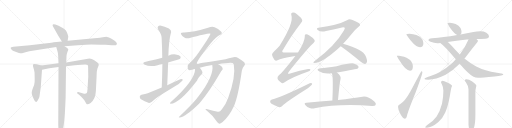
t = 0.00 s
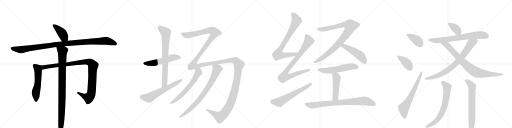
t = 4.70 s
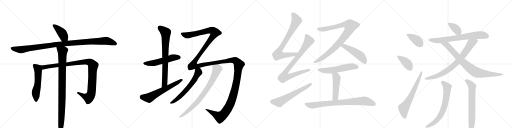
t = 9.40 s
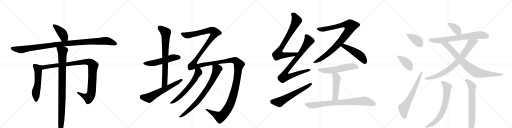
t = 14.10 s
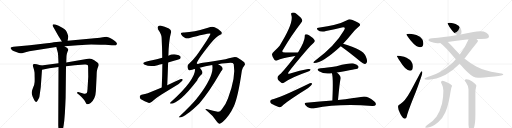
t = 18.80 s
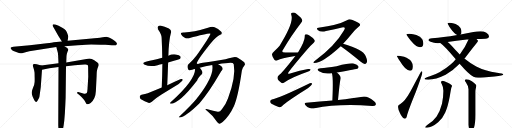
t = 23.50 s

The animated SVG that drew these frames (rendered in a browser with its animation timeline set to each time). Animation: 28 CSS @keyframes rules; one cycle of 23.50 s.

<svg version="1.1" viewBox="0 0 4096 1024" xmlns="http://www.w3.org/2000/svg">
  <g stroke="lightgray" stroke-dasharray="1,1" stroke-width="1" transform="scale(4, 4)">
    <line x1="0" y1="0" x2="256" y2="256"></line>
    <line x1="256" y1="0" x2="0" y2="256"></line>
    <line x1="128" y1="0" x2="128" y2="256"></line>
    <line x1="0" y1="128" x2="256" y2="128"></line>
    <line x1="256" y1="0" x2="512" y2="256"></line>
    <line x1="512" y1="0" x2="256" y2="256"></line>
    <line x1="384" y1="0" x2="384" y2="256"></line>
    <line x1="256" y1="128" x2="512" y2="128"></line>
    <line x1="512" y1="0" x2="768" y2="256"></line>
    <line x1="768" y1="0" x2="512" y2="256"></line>
    <line x1="640" y1="0" x2="640" y2="256"></line>
    <line x1="512" y1="128" x2="768" y2="128"></line>
    <line x1="768" y1="0" x2="1024" y2="256"></line>
    <line x1="1024" y1="0" x2="768" y2="256"></line>
    <line x1="896" y1="0" x2="896" y2="256"></line>
    <line x1="768" y1="128" x2="1024" y2="128"></line>
  </g>
<g transform="scale(1, -1) translate(0, -850)">
   <style type="text/css">
    @keyframes keyframes0 {
      from {
       stroke: black;
       stroke-dashoffset: 411;
       stroke-width: 128;
       }
       57% {
       animation-timing-function: step-end;
       stroke: black;
       stroke-dashoffset: 0;
       stroke-width: 128;
       }
       to {
       stroke: black;
       stroke-width: 1024;
       }
       }
       #make-me-a-hanzi-animation-0 {
         animation: keyframes0 0.584473s both;
         animation-delay: 0.000000s;
         animation-timing-function: linear;
       }
    @keyframes keyframes1 {
      from {
       stroke: black;
       stroke-dashoffset: 1096;
       stroke-width: 128;
       }
       78% {
       animation-timing-function: step-end;
       stroke: black;
       stroke-dashoffset: 0;
       stroke-width: 128;
       }
       to {
       stroke: black;
       stroke-width: 1024;
       }
       }
       #make-me-a-hanzi-animation-1 {
         animation: keyframes1 1.141927s both;
         animation-delay: 0.584473s;
         animation-timing-function: linear;
       }
    @keyframes keyframes2 {
      from {
       stroke: black;
       stroke-dashoffset: 554;
       stroke-width: 128;
       }
       64% {
       animation-timing-function: step-end;
       stroke: black;
       stroke-dashoffset: 0;
       stroke-width: 128;
       }
       to {
       stroke: black;
       stroke-width: 1024;
       }
       }
       #make-me-a-hanzi-animation-2 {
         animation: keyframes2 0.700846s both;
         animation-delay: 1.726400s;
         animation-timing-function: linear;
       }
    @keyframes keyframes3 {
      from {
       stroke: black;
       stroke-dashoffset: 1042;
       stroke-width: 128;
       }
       77% {
       animation-timing-function: step-end;
       stroke: black;
       stroke-dashoffset: 0;
       stroke-width: 128;
       }
       to {
       stroke: black;
       stroke-width: 1024;
       }
       }
       #make-me-a-hanzi-animation-3 {
         animation: keyframes3 1.097982s both;
         animation-delay: 2.427246s;
         animation-timing-function: linear;
       }
    @keyframes keyframes4 {
      from {
       stroke: black;
       stroke-dashoffset: 968;
       stroke-width: 128;
       }
       76% {
       animation-timing-function: step-end;
       stroke: black;
       stroke-dashoffset: 0;
       stroke-width: 128;
       }
       to {
       stroke: black;
       stroke-width: 1024;
       }
       }
       #make-me-a-hanzi-animation-4 {
         animation: keyframes4 1.037760s both;
         animation-delay: 3.525228s;
         animation-timing-function: linear;
       }
    @keyframes keyframes5 {
      from {
       stroke: black;
       stroke-dashoffset: 537;
       stroke-width: 128;
       }
       64% {
       animation-timing-function: step-end;
       stroke: black;
       stroke-dashoffset: 0;
       stroke-width: 128;
       }
       to {
       stroke: black;
       stroke-width: 1024;
       }
       }
       #make-me-a-hanzi-animation-5 {
         animation: keyframes5 0.687012s both;
         animation-delay: 4.562988s;
         animation-timing-function: linear;
       }
    @keyframes keyframes6 {
      from {
       stroke: black;
       stroke-dashoffset: 757;
       stroke-width: 128;
       }
       71% {
       animation-timing-function: step-end;
       stroke: black;
       stroke-dashoffset: 0;
       stroke-width: 128;
       }
       to {
       stroke: black;
       stroke-width: 1024;
       }
       }
       #make-me-a-hanzi-animation-6 {
         animation: keyframes6 0.866048s both;
         animation-delay: 5.250000s;
         animation-timing-function: linear;
       }
    @keyframes keyframes7 {
      from {
       stroke: black;
       stroke-dashoffset: 616;
       stroke-width: 128;
       }
       67% {
       animation-timing-function: step-end;
       stroke: black;
       stroke-dashoffset: 0;
       stroke-width: 128;
       }
       to {
       stroke: black;
       stroke-width: 1024;
       }
       }
       #make-me-a-hanzi-animation-7 {
         animation: keyframes7 0.751302s both;
         animation-delay: 6.116048s;
         animation-timing-function: linear;
       }
    @keyframes keyframes8 {
      from {
       stroke: black;
       stroke-dashoffset: 1815;
       stroke-width: 128;
       }
       86% {
       animation-timing-function: step-end;
       stroke: black;
       stroke-dashoffset: 0;
       stroke-width: 128;
       }
       to {
       stroke: black;
       stroke-width: 1024;
       }
       }
       #make-me-a-hanzi-animation-8 {
         animation: keyframes8 1.727051s both;
         animation-delay: 6.867350s;
         animation-timing-function: linear;
       }
    @keyframes keyframes9 {
      from {
       stroke: black;
       stroke-dashoffset: 619;
       stroke-width: 128;
       }
       67% {
       animation-timing-function: step-end;
       stroke: black;
       stroke-dashoffset: 0;
       stroke-width: 128;
       }
       to {
       stroke: black;
       stroke-width: 1024;
       }
       }
       #make-me-a-hanzi-animation-9 {
         animation: keyframes9 0.753743s both;
         animation-delay: 8.594401s;
         animation-timing-function: linear;
       }
    @keyframes keyframes10 {
      from {
       stroke: black;
       stroke-dashoffset: 791;
       stroke-width: 128;
       }
       72% {
       animation-timing-function: step-end;
       stroke: black;
       stroke-dashoffset: 0;
       stroke-width: 128;
       }
       to {
       stroke: black;
       stroke-width: 1024;
       }
       }
       #make-me-a-hanzi-animation-10 {
         animation: keyframes10 0.893717s both;
         animation-delay: 9.348145s;
         animation-timing-function: linear;
       }
    @keyframes keyframes11 {
      from {
       stroke: black;
       stroke-dashoffset: 785;
       stroke-width: 128;
       }
       72% {
       animation-timing-function: step-end;
       stroke: black;
       stroke-dashoffset: 0;
       stroke-width: 128;
       }
       to {
       stroke: black;
       stroke-width: 1024;
       }
       }
       #make-me-a-hanzi-animation-11 {
         animation: keyframes11 0.888835s both;
         animation-delay: 10.241862s;
         animation-timing-function: linear;
       }
    @keyframes keyframes12 {
      from {
       stroke: black;
       stroke-dashoffset: 856;
       stroke-width: 128;
       }
       74% {
       animation-timing-function: step-end;
       stroke: black;
       stroke-dashoffset: 0;
       stroke-width: 128;
       }
       to {
       stroke: black;
       stroke-width: 1024;
       }
       }
       #make-me-a-hanzi-animation-12 {
         animation: keyframes12 0.946615s both;
         animation-delay: 11.130697s;
         animation-timing-function: linear;
       }
    @keyframes keyframes13 {
      from {
       stroke: black;
       stroke-dashoffset: 610;
       stroke-width: 128;
       }
       67% {
       animation-timing-function: step-end;
       stroke: black;
       stroke-dashoffset: 0;
       stroke-width: 128;
       }
       to {
       stroke: black;
       stroke-width: 1024;
       }
       }
       #make-me-a-hanzi-animation-13 {
         animation: keyframes13 0.746419s both;
         animation-delay: 12.077311s;
         animation-timing-function: linear;
       }
    @keyframes keyframes14 {
      from {
       stroke: black;
       stroke-dashoffset: 939;
       stroke-width: 128;
       }
       75% {
       animation-timing-function: step-end;
       stroke: black;
       stroke-dashoffset: 0;
       stroke-width: 128;
       }
       to {
       stroke: black;
       stroke-width: 1024;
       }
       }
       #make-me-a-hanzi-animation-14 {
         animation: keyframes14 1.014160s both;
         animation-delay: 12.823730s;
         animation-timing-function: linear;
       }
    @keyframes keyframes15 {
      from {
       stroke: black;
       stroke-dashoffset: 489;
       stroke-width: 128;
       }
       61% {
       animation-timing-function: step-end;
       stroke: black;
       stroke-dashoffset: 0;
       stroke-width: 128;
       }
       to {
       stroke: black;
       stroke-width: 1024;
       }
       }
       #make-me-a-hanzi-animation-15 {
         animation: keyframes15 0.647949s both;
         animation-delay: 13.837891s;
         animation-timing-function: linear;
       }
    @keyframes keyframes16 {
      from {
       stroke: black;
       stroke-dashoffset: 562;
       stroke-width: 128;
       }
       65% {
       animation-timing-function: step-end;
       stroke: black;
       stroke-dashoffset: 0;
       stroke-width: 128;
       }
       to {
       stroke: black;
       stroke-width: 1024;
       }
       }
       #make-me-a-hanzi-animation-16 {
         animation: keyframes16 0.707357s both;
         animation-delay: 14.485840s;
         animation-timing-function: linear;
       }
    @keyframes keyframes17 {
      from {
       stroke: black;
       stroke-dashoffset: 484;
       stroke-width: 128;
       }
       61% {
       animation-timing-function: step-end;
       stroke: black;
       stroke-dashoffset: 0;
       stroke-width: 128;
       }
       to {
       stroke: black;
       stroke-width: 1024;
       }
       }
       #make-me-a-hanzi-animation-17 {
         animation: keyframes17 0.643880s both;
         animation-delay: 15.193197s;
         animation-timing-function: linear;
       }
    @keyframes keyframes18 {
      from {
       stroke: black;
       stroke-dashoffset: 808;
       stroke-width: 128;
       }
       72% {
       animation-timing-function: step-end;
       stroke: black;
       stroke-dashoffset: 0;
       stroke-width: 128;
       }
       to {
       stroke: black;
       stroke-width: 1024;
       }
       }
       #make-me-a-hanzi-animation-18 {
         animation: keyframes18 0.907552s both;
         animation-delay: 15.837077s;
         animation-timing-function: linear;
       }
    @keyframes keyframes19 {
      from {
       stroke: black;
       stroke-dashoffset: 392;
       stroke-width: 128;
       }
       56% {
       animation-timing-function: step-end;
       stroke: black;
       stroke-dashoffset: 0;
       stroke-width: 128;
       }
       to {
       stroke: black;
       stroke-width: 1024;
       }
       }
       #make-me-a-hanzi-animation-19 {
         animation: keyframes19 0.569010s both;
         animation-delay: 16.744629s;
         animation-timing-function: linear;
       }
    @keyframes keyframes20 {
      from {
       stroke: black;
       stroke-dashoffset: 399;
       stroke-width: 128;
       }
       56% {
       animation-timing-function: step-end;
       stroke: black;
       stroke-dashoffset: 0;
       stroke-width: 128;
       }
       to {
       stroke: black;
       stroke-width: 1024;
       }
       }
       #make-me-a-hanzi-animation-20 {
         animation: keyframes20 0.574707s both;
         animation-delay: 17.313639s;
         animation-timing-function: linear;
       }
    @keyframes keyframes21 {
      from {
       stroke: black;
       stroke-dashoffset: 652;
       stroke-width: 128;
       }
       68% {
       animation-timing-function: step-end;
       stroke: black;
       stroke-dashoffset: 0;
       stroke-width: 128;
       }
       to {
       stroke: black;
       stroke-width: 1024;
       }
       }
       #make-me-a-hanzi-animation-21 {
         animation: keyframes21 0.780599s both;
         animation-delay: 17.888346s;
         animation-timing-function: linear;
       }
    @keyframes keyframes22 {
      from {
       stroke: black;
       stroke-dashoffset: 378;
       stroke-width: 128;
       }
       55% {
       animation-timing-function: step-end;
       stroke: black;
       stroke-dashoffset: 0;
       stroke-width: 128;
       }
       to {
       stroke: black;
       stroke-width: 1024;
       }
       }
       #make-me-a-hanzi-animation-22 {
         animation: keyframes22 0.557617s both;
         animation-delay: 18.668945s;
         animation-timing-function: linear;
       }
    @keyframes keyframes23 {
      from {
       stroke: black;
       stroke-dashoffset: 721;
       stroke-width: 128;
       }
       70% {
       animation-timing-function: step-end;
       stroke: black;
       stroke-dashoffset: 0;
       stroke-width: 128;
       }
       to {
       stroke: black;
       stroke-width: 1024;
       }
       }
       #make-me-a-hanzi-animation-23 {
         animation: keyframes23 0.836751s both;
         animation-delay: 19.226562s;
         animation-timing-function: linear;
       }
    @keyframes keyframes24 {
      from {
       stroke: black;
       stroke-dashoffset: 788;
       stroke-width: 128;
       }
       72% {
       animation-timing-function: step-end;
       stroke: black;
       stroke-dashoffset: 0;
       stroke-width: 128;
       }
       to {
       stroke: black;
       stroke-width: 1024;
       }
       }
       #make-me-a-hanzi-animation-24 {
         animation: keyframes24 0.891276s both;
         animation-delay: 20.063314s;
         animation-timing-function: linear;
       }
    @keyframes keyframes25 {
      from {
       stroke: black;
       stroke-dashoffset: 835;
       stroke-width: 128;
       }
       73% {
       animation-timing-function: step-end;
       stroke: black;
       stroke-dashoffset: 0;
       stroke-width: 128;
       }
       to {
       stroke: black;
       stroke-width: 1024;
       }
       }
       #make-me-a-hanzi-animation-25 {
         animation: keyframes25 0.929525s both;
         animation-delay: 20.954590s;
         animation-timing-function: linear;
       }
    @keyframes keyframes26 {
      from {
       stroke: black;
       stroke-dashoffset: 700;
       stroke-width: 128;
       }
       69% {
       animation-timing-function: step-end;
       stroke: black;
       stroke-dashoffset: 0;
       stroke-width: 128;
       }
       to {
       stroke: black;
       stroke-width: 1024;
       }
       }
       #make-me-a-hanzi-animation-26 {
         animation: keyframes26 0.819661s both;
         animation-delay: 21.884115s;
         animation-timing-function: linear;
       }
    @keyframes keyframes27 {
      from {
       stroke: black;
       stroke-dashoffset: 673;
       stroke-width: 128;
       }
       69% {
       animation-timing-function: step-end;
       stroke: black;
       stroke-dashoffset: 0;
       stroke-width: 128;
       }
       to {
       stroke: black;
       stroke-width: 1024;
       }
       }
       #make-me-a-hanzi-animation-27 {
         animation: keyframes27 0.797689s both;
         animation-delay: 22.703776s;
         animation-timing-function: linear;
       }
</style>
<path d="M 541 525 L 546 556 Q 547 559 541 577 Q 536 594 527 606 Q 519 616 502 627 L 469 645 L 443 654 Q 426 658 423 654 Q 420 650 421 646 Q 422 641 431 626 L 466 564 L 495 519 C 511 494 536 495 541 525 Z" fill="lightgray"></path> 
<path d="M 712 540 L 541 525 L 495 519 L 429 512 Q 418 509 375 505 L 238 488 L 107 476 Q 86 473 85 468 Q 84 462 92 455 Q 100 447 108 443 Q 116 439 135 432 Q 155 424 162 424 Q 169 423 197 431 L 234 440 L 450 474 L 516 480 L 623 488 Q 699 494 729 495 Q 759 495 843 492 L 894 489 Q 922 488 926 489 Q 931 490 935 496 Q 940 511 905 533 Q 886 545 876 548 Q 865 554 856 555 Q 847 556 822 552 Q 797 547 779 547 Q 762 547 712 540 Z" fill="lightgray"></path> 
<path d="M 330 326 L 294 336 Q 274 339 271 338 Q 268 337 264 333 Q 261 328 268 306 Q 275 283 276 273 Q 277 263 277 239 Q 278 215 277 195 Q 276 175 265 150 Q 255 124 254 115 Q 253 105 256 93 Q 260 81 267 65 Q 274 48 280 41 Q 287 34 291 35 Q 298 37 309 60 L 312 67 Q 315 71 316 80 L 326 153 L 336 293 C 338 323 338 324 330 326 Z" fill="lightgray"></path> 
<path d="M 468 344 L 330 326 C 300 322 307 287 336 293 L 394 304 L 468 315 L 528 320 L 598 328 L 675 334 Q 697 336 701 331 Q 706 326 705 306 L 706 237 L 700 137 Q 698 110 694 106 Q 685 96 666 102 L 626 114 Q 620 116 617 111 Q 614 106 622 101 L 635 90 Q 655 73 663 63 L 673 50 Q 676 47 684 33 Q 692 18 695 17 Q 706 14 725 27 Q 764 57 767 122 L 773 244 Q 773 292 785 316 Q 797 339 779 350 Q 775 355 754 369 Q 734 382 715 383 L 530 351 L 468 344 Z" fill="lightgray"></path> 
<path d="M 450 474 L 457 450 Q 465 425 465 408 L 468 344 L 468 315 L 466 -151 L 468 -186 Q 469 -196 472 -208 L 482 -223 Q 483 -226 485 -224 Q 503 -216 514 -116 L 519 -56 Q 523 18 525 69 L 528 320 L 530 351 L 532 402 Q 534 422 540 437 Q 547 451 546 456 Q 544 466 516 480 C 490 495 442 503 450 474 Z" fill="lightgray"></path> 
<path d="M 1345 351 Q 1435 376 1441 381 Q 1448 390 1444 398 Q 1437 410 1406 415 Q 1375 419 1347 405 L 1298 388 Q 1202 363 1167 357 Q 1130 348 1158 333 Q 1200 312 1261 329 Q 1277 335 1299 338 L 1345 351 Z" fill="lightgray"></path> 
<path d="M 1338 168 Q 1342 262 1345 351 L 1347 405 Q 1350 528 1369 595 Q 1372 607 1351 622 Q 1314 641 1289 645 Q 1273 648 1264 639 Q 1257 632 1265 615 Q 1293 575 1293 548 Q 1297 472 1298 388 L 1299 338 Q 1298 248 1294 150 C 1293 120 1337 138 1338 168 Z" fill="lightgray"></path> 
<path d="M 1294 150 L 1182 104 Q 1163 97 1132 93 Q 1119 90 1118 79 Q 1117 64 1128 57 Q 1155 42 1192 27 Q 1204 26 1215 36 Q 1249 69 1289 93 L 1410 166 Q 1434 179 1449 196 Q 1462 206 1462 215 Q 1455 221 1442 216 Q 1391 194 1338 168 L 1294 150 Z" fill="lightgray"></path> 
<path d="M 1775 -23 Q 1759 -47 1742 -43 Q 1708 -36 1660 -23 Q 1644 -20 1643 -24 Q 1644 -28 1662 -42 Q 1705 -76 1734 -121 Q 1744 -137 1755 -140 Q 1762 -141 1781 -126 Q 1836 -77 1871 0 Q 1905 76 1935 286 Q 1941 313 1954 324 Q 1967 336 1954 352 Q 1938 367 1908 385 Q 1886 398 1859 390 Q 1831 383 1804 377 L 1695 358 Q 1605 345 1589 341 Q 1579 334 1574 344 Q 1575 366 1681 499 Q 1735 563 1758 570 Q 1774 577 1774 584 Q 1775 593 1768 598 Q 1746 620 1717 632 Q 1698 642 1664 628 Q 1541 589 1467 591 Q 1451 591 1448 586 Q 1445 580 1451 572 Q 1458 560 1475 551 Q 1491 541 1512 545 Q 1680 591 1684 581 Q 1681 562 1568 400 Q 1565 399 1564 396 Q 1543 368 1514 343 Q 1493 331 1506 294 Q 1509 284 1538 292 Q 1548 296 1561 298 L 1598 308 Q 1640 320 1698 330 L 1745 337 Q 1809 347 1844 348 Q 1866 348 1870 337 Q 1889 238 1823 60 Q 1820 57 1820 54 Q 1807 14 1775 -23 Z" fill="lightgray"></path> 
<path d="M 1561 298 Q 1561 208 1367 34 Q 1361 31 1361 25 Q 1360 21 1365 21 Q 1434 21 1577 207 Q 1584 228 1616 259 Q 1623 268 1617 280 Q 1608 298 1598 308 C 1579 331 1563 328 1561 298 Z" fill="lightgray"></path> 
<path d="M 1698 330 Q 1716 245 1584 74 Q 1578 68 1573 61 Q 1533 12 1433 -83 Q 1426 -87 1435 -90 Q 1487 -83 1596 25 Q 1671 110 1761 266 Q 1770 282 1776 288 Q 1783 294 1781 303 Q 1778 322 1745 337 C 1719 351 1694 360 1698 330 Z" fill="lightgray"></path> 
<path d="M 2384 430 Q 2329 431 2282 430 Q 2245 430 2264 453 Q 2336 573 2405 662 Q 2421 681 2418 689 Q 2415 705 2373 738 Q 2357 753 2336 749 Q 2324 745 2331 729 Q 2352 669 2237 485 Q 2219 464 2194 440 Q 2175 424 2176 412 Q 2180 391 2195 372 Q 2207 360 2220 368 Q 2250 384 2350 401 Q 2356 402 2363 402 C 2393 405 2414 430 2384 430 Z" fill="lightgray"></path> 
<path d="M 2363 402 Q 2252 260 2231 249 Q 2218 239 2220 225 Q 2221 212 2248 191 Q 2258 178 2274 191 Q 2334 233 2461 277 Q 2480 281 2483 291 Q 2486 301 2465 298 Q 2401 286 2321 263 Q 2293 253 2311 276 Q 2354 334 2454 450 Q 2484 487 2510 509 Q 2523 519 2516 530 Q 2506 549 2472 569 Q 2456 579 2446 576 Q 2436 573 2438 557 Q 2439 520 2384 430 L 2363 402 Z" fill="lightgray"></path> 
<path d="M 2175 55 Q 2162 52 2161 41 Q 2161 28 2172 20 Q 2197 7 2234 -8 Q 2244 -9 2256 1 Q 2284 31 2447 134 Q 2469 147 2486 164 Q 2498 174 2497 183 Q 2491 187 2478 184 Q 2226 61 2175 55 Z" fill="lightgray"></path> 
<path d="M 2745 501 Q 2779 537 2813 579 Q 2834 607 2869 636 Q 2885 646 2880 657 Q 2879 667 2815 692 Q 2796 702 2776 689 Q 2704 650 2547 629 Q 2528 626 2541 611 Q 2566 592 2608 603 Q 2681 618 2736 631 Q 2752 635 2758 628 Q 2761 622 2750 605 Q 2684 488 2515 360 Q 2499 348 2514 347 Q 2580 347 2726 481 L 2745 501 Z" fill="lightgray"></path> 
<path d="M 2726 481 Q 2798 430 2886 357 Q 2904 341 2918 338 Q 2927 338 2933 349 Q 2943 362 2925 402 Q 2906 456 2745 501 C 2716 509 2702 498 2726 481 Z" fill="lightgray"></path> 
<path d="M 2695 271 Q 2857 299 2862 303 Q 2872 312 2867 321 Q 2860 334 2829 343 Q 2804 349 2693 321 Q 2612 309 2564 305 Q 2524 301 2552 281 Q 2594 254 2655 265 L 2695 271 Z" fill="lightgray"></path> 
<path d="M 2704 50 Q 2717 191 2724 217 Q 2733 241 2695 271 C 2672 290 2646 294 2655 265 Q 2664 244 2662 137 Q 2661 100 2659 46 C 2658 16 2701 20 2704 50 Z" fill="lightgray"></path> 
<path d="M 2659 46 Q 2562 39 2450 29 Q 2428 28 2444 9 Q 2457 -7 2477 -13 Q 2499 -20 2517 -16 Q 2706 23 2978 3 Q 3000 2 3005 11 Q 3012 24 2995 39 Q 2940 84 2900 76 Q 2827 64 2704 50 L 2659 46 Z" fill="lightgray"></path> 
<path d="M 3276 581 Q 3251 581 3251 577 Q 3251 572 3287 524 Q 3330 472 3360 472 Q 3387 472 3387 505 Q 3387 521 3378 537 Q 3364 560 3331 570 Q 3306 580 3276 581 Z" fill="lightgray"></path> 
<path d="M 3192 404 L 3175 404 Q 3175 398 3200 360 Q 3245 285 3280 285 Q 3303 285 3303 321 Q 3303 341 3289 361 Q 3276 381 3233 397 L 3192 404 Z" fill="lightgray"></path> 
<path d="M 3371 281 Q 3369 281 3283 118 Q 3240 39 3200 16 Q 3184 9 3184 -3 Q 3184 -27 3204 -63 Q 3225 -99 3240 -99 Q 3251 -99 3255 -80 Q 3262 -43 3324 108 Q 3379 254 3379 272 Q 3379 281 3371 281 Z" fill="lightgray"></path> 
<path d="M 3599 669 Q 3580 669 3580 665 Q 3580 660 3609 616 Q 3636 579 3658 570 C 3674 562 3674 562 3685 575 Q 3692 581 3692 597 Q 3692 612 3684 627 Q 3672 649 3645 659 Q 3625 668 3599 669 Z" fill="lightgray"></path> 
<path d="M 3658 570 Q 3600 560 3550 554 Q 3505 547 3456 545 Q 3429 545 3427 528 Q 3429 523 3445 517 Q 3472 506 3499 505 Q 3507 505 3522 507 L 3581 515 Q 3646 523 3735 534 Q 3741 534 3748 535 L 3812 539 Q 3846 540 3883 541 Q 3912 541 3912 560 Q 3912 577 3891 589 Q 3870 600 3843 600 Q 3816 600 3787 594 Q 3735 584 3685 575 L 3658 570 Z" fill="lightgray"></path> 
<path d="M 3646 377 Q 3629 356 3607 336 Q 3522 264 3439 240 Q 3397 226 3396 220 Q 3397 213 3427 213 Q 3486 213 3565 252 Q 3622 285 3677 341 L 3715 382 Q 3720 387 3726 395 Q 3801 493 3812 505 Q 3824 517 3824 524 Q 3824 527 3812 539 C 3792 562 3760 563 3748 535 Q 3722 472 3678 415 L 3646 377 Z" fill="lightgray"></path> 
<path d="M 3522 507 Q 3556 484 3646 377 L 3677 341 Q 3752 254 3788 237 Q 3804 228 3824 228 Q 3855 228 3956 238 Q 4027 245 4027 256 Q 4027 262 3976 268 Q 3879 282 3810 318 Q 3763 343 3715 382 L 3678 415 Q 3661 432 3642 452 Q 3603 499 3581 515 C 3558 534 3498 526 3522 507 Z" fill="lightgray"></path> 
<path d="M 3540 205 Q 3528 205 3528 193 Q 3528 190 3535 177 Q 3547 154 3547 125 Q 3547 73 3536 20 Q 3521 -39 3493 -81 Q 3467 -117 3423 -146 Q 3400 -165 3400 -168 Q 3400 -171 3415 -171 Q 3454 -171 3505 -128 Q 3541 -98 3562 -50 Q 3583 -3 3598 78 Q 3608 141 3612 152 Q 3616 161 3616 165 Q 3616 173 3578 191 Q 3551 205 3540 205 Z" fill="lightgray"></path> 
<path d="M 3731 216 Q 3719 216 3719 205 Q 3719 203 3728 191 Q 3744 170 3748 136 L 3748 -147 Q 3752 -196 3763 -196 Q 3777 -196 3793 -168 Q 3803 -133 3803 -70 L 3803 121 Q 3803 130 3811 165 Q 3811 176 3775 201 Q 3752 216 3731 216 Z" fill="lightgray"></path> 
      <clipPath id="make-me-a-hanzi-clip-0">
      <path d="M 541 525 L 546 556 Q 547 559 541 577 Q 536 594 527 606 Q 519 616 502 627 L 469 645 L 443 654 Q 426 658 423 654 Q 420 650 421 646 Q 422 641 431 626 L 466 564 L 495 519 C 511 494 536 495 541 525 Z" fill="lightgray"></path>
      </clipPath>
      <path clip-path="url(#make-me-a-hanzi-clip-0)" d="M 428 648 L 488 596 L 532 534 " fill="none" id="make-me-a-hanzi-animation-0" stroke-dasharray="283 566" stroke-linecap="round"></path>

      <clipPath id="make-me-a-hanzi-clip-1">
      <path d="M 712 540 L 541 525 L 495 519 L 429 512 Q 418 509 375 505 L 238 488 L 107 476 Q 86 473 85 468 Q 84 462 92 455 Q 100 447 108 443 Q 116 439 135 432 Q 155 424 162 424 Q 169 423 197 431 L 234 440 L 450 474 L 516 480 L 623 488 Q 699 494 729 495 Q 759 495 843 492 L 894 489 Q 922 488 926 489 Q 931 490 935 496 Q 940 511 905 533 Q 886 545 876 548 Q 865 554 856 555 Q 847 556 822 552 Q 797 547 779 547 Q 762 547 712 540 Z" fill="lightgray"></path>
      </clipPath>
      <path clip-path="url(#make-me-a-hanzi-clip-1)" d="M 93 464 L 169 453 L 451 495 L 742 520 L 845 524 L 924 500 " fill="none" id="make-me-a-hanzi-animation-1" stroke-dasharray="968 1936" stroke-linecap="round"></path>

      <clipPath id="make-me-a-hanzi-clip-2">
      <path d="M 330 326 L 294 336 Q 274 339 271 338 Q 268 337 264 333 Q 261 328 268 306 Q 275 283 276 273 Q 277 263 277 239 Q 278 215 277 195 Q 276 175 265 150 Q 255 124 254 115 Q 253 105 256 93 Q 260 81 267 65 Q 274 48 280 41 Q 287 34 291 35 Q 298 37 309 60 L 312 67 Q 315 71 316 80 L 326 153 L 336 293 C 338 323 338 324 330 326 Z" fill="lightgray"></path>
      </clipPath>
      <path clip-path="url(#make-me-a-hanzi-clip-2)" d="M 273 328 L 302 301 L 306 271 L 302 178 L 287 110 L 289 45 " fill="none" id="make-me-a-hanzi-animation-2" stroke-dasharray="426 852" stroke-linecap="round"></path>

      <clipPath id="make-me-a-hanzi-clip-3">
      <path d="M 468 344 L 330 326 C 300 322 307 287 336 293 L 394 304 L 468 315 L 528 320 L 598 328 L 675 334 Q 697 336 701 331 Q 706 326 705 306 L 706 237 L 700 137 Q 698 110 694 106 Q 685 96 666 102 L 626 114 Q 620 116 617 111 Q 614 106 622 101 L 635 90 Q 655 73 663 63 L 673 50 Q 676 47 684 33 Q 692 18 695 17 Q 706 14 725 27 Q 764 57 767 122 L 773 244 Q 773 292 785 316 Q 797 339 779 350 Q 775 355 754 369 Q 734 382 715 383 L 530 351 L 468 344 Z" fill="lightgray"></path>
      </clipPath>
      <path clip-path="url(#make-me-a-hanzi-clip-3)" d="M 338 322 L 348 312 L 666 354 L 696 357 L 724 351 L 745 325 L 733 116 L 726 90 L 710 69 L 685 75 L 623 108 " fill="none" id="make-me-a-hanzi-animation-3" stroke-dasharray="914 1828" stroke-linecap="round"></path>

      <clipPath id="make-me-a-hanzi-clip-4">
      <path d="M 450 474 L 457 450 Q 465 425 465 408 L 468 344 L 468 315 L 466 -151 L 468 -186 Q 469 -196 472 -208 L 482 -223 Q 483 -226 485 -224 Q 503 -216 514 -116 L 519 -56 Q 523 18 525 69 L 528 320 L 530 351 L 532 402 Q 534 422 540 437 Q 547 451 546 456 Q 544 466 516 480 C 490 495 442 503 450 474 Z" fill="lightgray"></path>
      </clipPath>
      <path clip-path="url(#make-me-a-hanzi-clip-4)" d="M 457 470 L 500 440 L 495 -11 L 485 -219 " fill="none" id="make-me-a-hanzi-animation-4" stroke-dasharray="840 1680" stroke-linecap="round"></path>

      <clipPath id="make-me-a-hanzi-clip-5">
      <path d="M 1345 351 Q 1435 376 1441 381 Q 1448 390 1444 398 Q 1437 410 1406 415 Q 1375 419 1347 405 L 1298 388 Q 1202 363 1167 357 Q 1130 348 1158 333 Q 1200 312 1261 329 Q 1277 335 1299 338 L 1345 351 Z" fill="lightgray"></path>
      </clipPath>
      <path clip-path="url(#make-me-a-hanzi-clip-5)" d="M 1159 346 L 1232 346 L 1386 390 L 1434 390 " fill="none" id="make-me-a-hanzi-animation-5" stroke-dasharray="409 818" stroke-linecap="round"></path>

      <clipPath id="make-me-a-hanzi-clip-6">
      <path d="M 1338 168 Q 1342 262 1345 351 L 1347 405 Q 1350 528 1369 595 Q 1372 607 1351 622 Q 1314 641 1289 645 Q 1273 648 1264 639 Q 1257 632 1265 615 Q 1293 575 1293 548 Q 1297 472 1298 388 L 1299 338 Q 1298 248 1294 150 C 1293 120 1337 138 1338 168 Z" fill="lightgray"></path>
      </clipPath>
      <path clip-path="url(#make-me-a-hanzi-clip-6)" d="M 1276 629 L 1316 600 L 1326 586 L 1317 183 L 1299 158 " fill="none" id="make-me-a-hanzi-animation-6" stroke-dasharray="629 1258" stroke-linecap="round"></path>

      <clipPath id="make-me-a-hanzi-clip-7">
      <path d="M 1294 150 L 1182 104 Q 1163 97 1132 93 Q 1119 90 1118 79 Q 1117 64 1128 57 Q 1155 42 1192 27 Q 1204 26 1215 36 Q 1249 69 1289 93 L 1410 166 Q 1434 179 1449 196 Q 1462 206 1462 215 Q 1455 221 1442 216 Q 1391 194 1338 168 L 1294 150 Z" fill="lightgray"></path>
      </clipPath>
      <path clip-path="url(#make-me-a-hanzi-clip-7)" d="M 1134 78 L 1194 68 L 1456 212 " fill="none" id="make-me-a-hanzi-animation-7" stroke-dasharray="488 976" stroke-linecap="round"></path>

      <clipPath id="make-me-a-hanzi-clip-8">
      <path d="M 1775 -23 Q 1759 -47 1742 -43 Q 1708 -36 1660 -23 Q 1644 -20 1643 -24 Q 1644 -28 1662 -42 Q 1705 -76 1734 -121 Q 1744 -137 1755 -140 Q 1762 -141 1781 -126 Q 1836 -77 1871 0 Q 1905 76 1935 286 Q 1941 313 1954 324 Q 1967 336 1954 352 Q 1938 367 1908 385 Q 1886 398 1859 390 Q 1831 383 1804 377 L 1695 358 Q 1605 345 1589 341 Q 1579 334 1574 344 Q 1575 366 1681 499 Q 1735 563 1758 570 Q 1774 577 1774 584 Q 1775 593 1768 598 Q 1746 620 1717 632 Q 1698 642 1664 628 Q 1541 589 1467 591 Q 1451 591 1448 586 Q 1445 580 1451 572 Q 1458 560 1475 551 Q 1491 541 1512 545 Q 1680 591 1684 581 Q 1681 562 1568 400 Q 1565 399 1564 396 Q 1543 368 1514 343 Q 1493 331 1506 294 Q 1509 284 1538 292 Q 1548 296 1561 298 L 1598 308 Q 1640 320 1698 330 L 1745 337 Q 1809 347 1844 348 Q 1866 348 1870 337 Q 1889 238 1823 60 Q 1820 57 1820 54 Q 1807 14 1775 -23 Z" fill="lightgray"></path>
      </clipPath>
      <path clip-path="url(#make-me-a-hanzi-clip-8)" d="M 1456 580 L 1478 571 L 1521 569 L 1682 608 L 1702 605 L 1720 590 L 1660 498 L 1586 404 L 1555 355 L 1549 326 L 1587 323 L 1662 340 L 1870 368 L 1898 354 L 1911 335 L 1894 199 L 1871 102 L 1842 17 L 1806 -43 L 1762 -85 L 1647 -26 " fill="none" id="make-me-a-hanzi-animation-8" stroke-dasharray="1687 3374" stroke-linecap="round"></path>

      <clipPath id="make-me-a-hanzi-clip-9">
      <path d="M 1561 298 Q 1561 208 1367 34 Q 1361 31 1361 25 Q 1360 21 1365 21 Q 1434 21 1577 207 Q 1584 228 1616 259 Q 1623 268 1617 280 Q 1608 298 1598 308 C 1579 331 1563 328 1561 298 Z" fill="lightgray"></path>
      </clipPath>
      <path clip-path="url(#make-me-a-hanzi-clip-9)" d="M 1569 293 L 1587 277 L 1586 269 L 1526 170 L 1426 66 L 1367 27 " fill="none" id="make-me-a-hanzi-animation-9" stroke-dasharray="491 982" stroke-linecap="round"></path>

      <clipPath id="make-me-a-hanzi-clip-10">
      <path d="M 1698 330 Q 1716 245 1584 74 Q 1578 68 1573 61 Q 1533 12 1433 -83 Q 1426 -87 1435 -90 Q 1487 -83 1596 25 Q 1671 110 1761 266 Q 1770 282 1776 288 Q 1783 294 1781 303 Q 1778 322 1745 337 C 1719 351 1694 360 1698 330 Z" fill="lightgray"></path>
      </clipPath>
      <path clip-path="url(#make-me-a-hanzi-clip-10)" d="M 1707 326 L 1737 298 L 1715 240 L 1666 152 L 1560 14 L 1482 -55 L 1438 -85 " fill="none" id="make-me-a-hanzi-animation-10" stroke-dasharray="663 1326" stroke-linecap="round"></path>

      <clipPath id="make-me-a-hanzi-clip-11">
      <path d="M 2384 430 Q 2329 431 2282 430 Q 2245 430 2264 453 Q 2336 573 2405 662 Q 2421 681 2418 689 Q 2415 705 2373 738 Q 2357 753 2336 749 Q 2324 745 2331 729 Q 2352 669 2237 485 Q 2219 464 2194 440 Q 2175 424 2176 412 Q 2180 391 2195 372 Q 2207 360 2220 368 Q 2250 384 2350 401 Q 2356 402 2363 402 C 2393 405 2414 430 2384 430 Z" fill="lightgray"></path>
      </clipPath>
      <path clip-path="url(#make-me-a-hanzi-clip-11)" d="M 2340 737 L 2355 725 L 2373 685 L 2305 557 L 2231 439 L 2225 414 L 2278 408 L 2337 413 L 2355 415 L 2376 429 " fill="none" id="make-me-a-hanzi-animation-11" stroke-dasharray="657 1314" stroke-linecap="round"></path>

      <clipPath id="make-me-a-hanzi-clip-12">
      <path d="M 2363 402 Q 2252 260 2231 249 Q 2218 239 2220 225 Q 2221 212 2248 191 Q 2258 178 2274 191 Q 2334 233 2461 277 Q 2480 281 2483 291 Q 2486 301 2465 298 Q 2401 286 2321 263 Q 2293 253 2311 276 Q 2354 334 2454 450 Q 2484 487 2510 509 Q 2523 519 2516 530 Q 2506 549 2472 569 Q 2456 579 2446 576 Q 2436 573 2438 557 Q 2439 520 2384 430 L 2363 402 Z" fill="lightgray"></path>
      </clipPath>
      <path clip-path="url(#make-me-a-hanzi-clip-12)" d="M 2451 563 L 2469 522 L 2396 411 L 2298 292 L 2282 267 L 2275 237 L 2299 236 L 2329 244 L 2474 291 " fill="none" id="make-me-a-hanzi-animation-12" stroke-dasharray="728 1456" stroke-linecap="round"></path>

      <clipPath id="make-me-a-hanzi-clip-13">
      <path d="M 2175 55 Q 2162 52 2161 41 Q 2161 28 2172 20 Q 2197 7 2234 -8 Q 2244 -9 2256 1 Q 2284 31 2447 134 Q 2469 147 2486 164 Q 2498 174 2497 183 Q 2491 187 2478 184 Q 2226 61 2175 55 Z" fill="lightgray"></path>
      </clipPath>
      <path clip-path="url(#make-me-a-hanzi-clip-13)" d="M 2177 40 L 2234 33 L 2492 179 " fill="none" id="make-me-a-hanzi-animation-13" stroke-dasharray="482 964" stroke-linecap="round"></path>

      <clipPath id="make-me-a-hanzi-clip-14">
      <path d="M 2745 501 Q 2779 537 2813 579 Q 2834 607 2869 636 Q 2885 646 2880 657 Q 2879 667 2815 692 Q 2796 702 2776 689 Q 2704 650 2547 629 Q 2528 626 2541 611 Q 2566 592 2608 603 Q 2681 618 2736 631 Q 2752 635 2758 628 Q 2761 622 2750 605 Q 2684 488 2515 360 Q 2499 348 2514 347 Q 2580 347 2726 481 L 2745 501 Z" fill="lightgray"></path>
      </clipPath>
      <path clip-path="url(#make-me-a-hanzi-clip-14)" d="M 2545 620 L 2572 615 L 2613 621 L 2759 655 L 2789 652 L 2805 644 L 2774 582 L 2701 491 L 2597 400 L 2518 353 " fill="none" id="make-me-a-hanzi-animation-14" stroke-dasharray="811 1622" stroke-linecap="round"></path>

      <clipPath id="make-me-a-hanzi-clip-15">
      <path d="M 2726 481 Q 2798 430 2886 357 Q 2904 341 2918 338 Q 2927 338 2933 349 Q 2943 362 2925 402 Q 2906 456 2745 501 C 2716 509 2702 498 2726 481 Z" fill="lightgray"></path>
      </clipPath>
      <path clip-path="url(#make-me-a-hanzi-clip-15)" d="M 2735 482 L 2753 483 L 2774 473 L 2865 418 L 2894 393 L 2918 353 " fill="none" id="make-me-a-hanzi-animation-15" stroke-dasharray="361 722" stroke-linecap="round"></path>

      <clipPath id="make-me-a-hanzi-clip-16">
      <path d="M 2695 271 Q 2857 299 2862 303 Q 2872 312 2867 321 Q 2860 334 2829 343 Q 2804 349 2693 321 Q 2612 309 2564 305 Q 2524 301 2552 281 Q 2594 254 2655 265 L 2695 271 Z" fill="lightgray"></path>
      </clipPath>
      <path clip-path="url(#make-me-a-hanzi-clip-16)" d="M 2555 295 L 2578 287 L 2629 286 L 2818 319 L 2856 314 " fill="none" id="make-me-a-hanzi-animation-16" stroke-dasharray="434 868" stroke-linecap="round"></path>

      <clipPath id="make-me-a-hanzi-clip-17">
      <path d="M 2704 50 Q 2717 191 2724 217 Q 2733 241 2695 271 C 2672 290 2646 294 2655 265 Q 2664 244 2662 137 Q 2661 100 2659 46 C 2658 16 2701 20 2704 50 Z" fill="lightgray"></path>
      </clipPath>
      <path clip-path="url(#make-me-a-hanzi-clip-17)" d="M 2662 264 L 2687 242 L 2693 227 L 2682 71 L 2666 55 " fill="none" id="make-me-a-hanzi-animation-17" stroke-dasharray="356 712" stroke-linecap="round"></path>

      <clipPath id="make-me-a-hanzi-clip-18">
      <path d="M 2659 46 Q 2562 39 2450 29 Q 2428 28 2444 9 Q 2457 -7 2477 -13 Q 2499 -20 2517 -16 Q 2706 23 2978 3 Q 3000 2 3005 11 Q 3012 24 2995 39 Q 2940 84 2900 76 Q 2827 64 2704 50 L 2659 46 Z" fill="lightgray"></path>
      </clipPath>
      <path clip-path="url(#make-me-a-hanzi-clip-18)" d="M 2447 19 L 2500 8 L 2683 28 L 2909 42 L 2943 37 L 2993 19 " fill="none" id="make-me-a-hanzi-animation-18" stroke-dasharray="680 1360" stroke-linecap="round"></path>

      <clipPath id="make-me-a-hanzi-clip-19">
      <path d="M 3276 581 Q 3251 581 3251 577 Q 3251 572 3287 524 Q 3330 472 3360 472 Q 3387 472 3387 505 Q 3387 521 3378 537 Q 3364 560 3331 570 Q 3306 580 3276 581 Z" fill="lightgray"></path>
      </clipPath>
      <path clip-path="url(#make-me-a-hanzi-clip-19)" d="M 3255 576 L 3340 524 L 3362 495 " fill="none" id="make-me-a-hanzi-animation-19" stroke-dasharray="264 528" stroke-linecap="round"></path>

      <clipPath id="make-me-a-hanzi-clip-20">
      <path d="M 3192 404 L 3175 404 Q 3175 398 3200 360 Q 3245 285 3280 285 Q 3303 285 3303 321 Q 3303 341 3289 361 Q 3276 381 3233 397 L 3192 404 Z" fill="lightgray"></path>
      </clipPath>
      <path clip-path="url(#make-me-a-hanzi-clip-20)" d="M 3179 403 L 3255 345 L 3281 305 " fill="none" id="make-me-a-hanzi-animation-20" stroke-dasharray="271 542" stroke-linecap="round"></path>

      <clipPath id="make-me-a-hanzi-clip-21">
      <path d="M 3371 281 Q 3369 281 3283 118 Q 3240 39 3200 16 Q 3184 9 3184 -3 Q 3184 -27 3204 -63 Q 3225 -99 3240 -99 Q 3251 -99 3255 -80 Q 3262 -43 3324 108 Q 3379 254 3379 272 Q 3379 281 3371 281 Z" fill="lightgray"></path>
      </clipPath>
      <path clip-path="url(#make-me-a-hanzi-clip-21)" d="M 3239 -86 L 3230 -16 L 3301 104 L 3374 275 " fill="none" id="make-me-a-hanzi-animation-21" stroke-dasharray="524 1048" stroke-linecap="round"></path>

      <clipPath id="make-me-a-hanzi-clip-22">
      <path d="M 3599 669 Q 3580 669 3580 665 Q 3580 660 3609 616 Q 3636 579 3658 570 C 3674 562 3674 562 3685 575 Q 3692 581 3692 597 Q 3692 612 3684 627 Q 3672 649 3645 659 Q 3625 668 3599 669 Z" fill="lightgray"></path>
      </clipPath>
      <path clip-path="url(#make-me-a-hanzi-clip-22)" d="M 3584 664 L 3645 623 L 3676 586 " fill="none" id="make-me-a-hanzi-animation-22" stroke-dasharray="250 500" stroke-linecap="round"></path>

      <clipPath id="make-me-a-hanzi-clip-23">
      <path d="M 3658 570 Q 3600 560 3550 554 Q 3505 547 3456 545 Q 3429 545 3427 528 Q 3429 523 3445 517 Q 3472 506 3499 505 Q 3507 505 3522 507 L 3581 515 Q 3646 523 3735 534 Q 3741 534 3748 535 L 3812 539 Q 3846 540 3883 541 Q 3912 541 3912 560 Q 3912 577 3891 589 Q 3870 600 3843 600 Q 3816 600 3787 594 Q 3735 584 3685 575 L 3658 570 Z" fill="lightgray"></path>
      </clipPath>
      <path clip-path="url(#make-me-a-hanzi-clip-23)" d="M 3435 530 L 3503 526 L 3825 570 L 3866 569 L 3895 559 " fill="none" id="make-me-a-hanzi-animation-23" stroke-dasharray="593 1186" stroke-linecap="round"></path>

      <clipPath id="make-me-a-hanzi-clip-24">
      <path d="M 3646 377 Q 3629 356 3607 336 Q 3522 264 3439 240 Q 3397 226 3396 220 Q 3397 213 3427 213 Q 3486 213 3565 252 Q 3622 285 3677 341 L 3715 382 Q 3720 387 3726 395 Q 3801 493 3812 505 Q 3824 517 3824 524 Q 3824 527 3812 539 C 3792 562 3760 563 3748 535 Q 3722 472 3678 415 L 3646 377 Z" fill="lightgray"></path>
      </clipPath>
      <path clip-path="url(#make-me-a-hanzi-clip-24)" d="M 3815 523 L 3767 501 L 3692 393 L 3644 339 L 3596 298 L 3532 258 L 3487 238 L 3401 219 " fill="none" id="make-me-a-hanzi-animation-24" stroke-dasharray="660 1320" stroke-linecap="round"></path>

      <clipPath id="make-me-a-hanzi-clip-25">
      <path d="M 3522 507 Q 3556 484 3646 377 L 3677 341 Q 3752 254 3788 237 Q 3804 228 3824 228 Q 3855 228 3956 238 Q 4027 245 4027 256 Q 4027 262 3976 268 Q 3879 282 3810 318 Q 3763 343 3715 382 L 3678 415 Q 3661 432 3642 452 Q 3603 499 3581 515 C 3558 534 3498 526 3522 507 Z" fill="lightgray"></path>
      </clipPath>
      <path clip-path="url(#make-me-a-hanzi-clip-25)" d="M 3534 503 L 3578 488 L 3705 351 L 3804 275 L 3886 258 L 3967 252 L 4023 255 " fill="none" id="make-me-a-hanzi-animation-25" stroke-dasharray="707 1414" stroke-linecap="round"></path>

      <clipPath id="make-me-a-hanzi-clip-26">
      <path d="M 3540 205 Q 3528 205 3528 193 Q 3528 190 3535 177 Q 3547 154 3547 125 Q 3547 73 3536 20 Q 3521 -39 3493 -81 Q 3467 -117 3423 -146 Q 3400 -165 3400 -168 Q 3400 -171 3415 -171 Q 3454 -171 3505 -128 Q 3541 -98 3562 -50 Q 3583 -3 3598 78 Q 3608 141 3612 152 Q 3616 161 3616 165 Q 3616 173 3578 191 Q 3551 205 3540 205 Z" fill="lightgray"></path>
      </clipPath>
      <path clip-path="url(#make-me-a-hanzi-clip-26)" d="M 3539 195 L 3575 159 L 3578 147 L 3571 74 L 3551 -14 L 3520 -81 L 3487 -120 L 3408 -168 " fill="none" id="make-me-a-hanzi-animation-26" stroke-dasharray="572 1144" stroke-linecap="round"></path>

      <clipPath id="make-me-a-hanzi-clip-27">
      <path d="M 3731 216 Q 3719 216 3719 205 Q 3719 203 3728 191 Q 3744 170 3748 136 L 3748 -147 Q 3752 -196 3763 -196 Q 3777 -196 3793 -168 Q 3803 -133 3803 -70 L 3803 121 Q 3803 130 3811 165 Q 3811 176 3775 201 Q 3752 216 3731 216 Z" fill="lightgray"></path>
      </clipPath>
      <path clip-path="url(#make-me-a-hanzi-clip-27)" d="M 3728 207 L 3757 187 L 3777 158 L 3776 -95 L 3772 -165 L 3765 -187 " fill="none" id="make-me-a-hanzi-animation-27" stroke-dasharray="545 1090" stroke-linecap="round"></path>

</g>
</svg>
